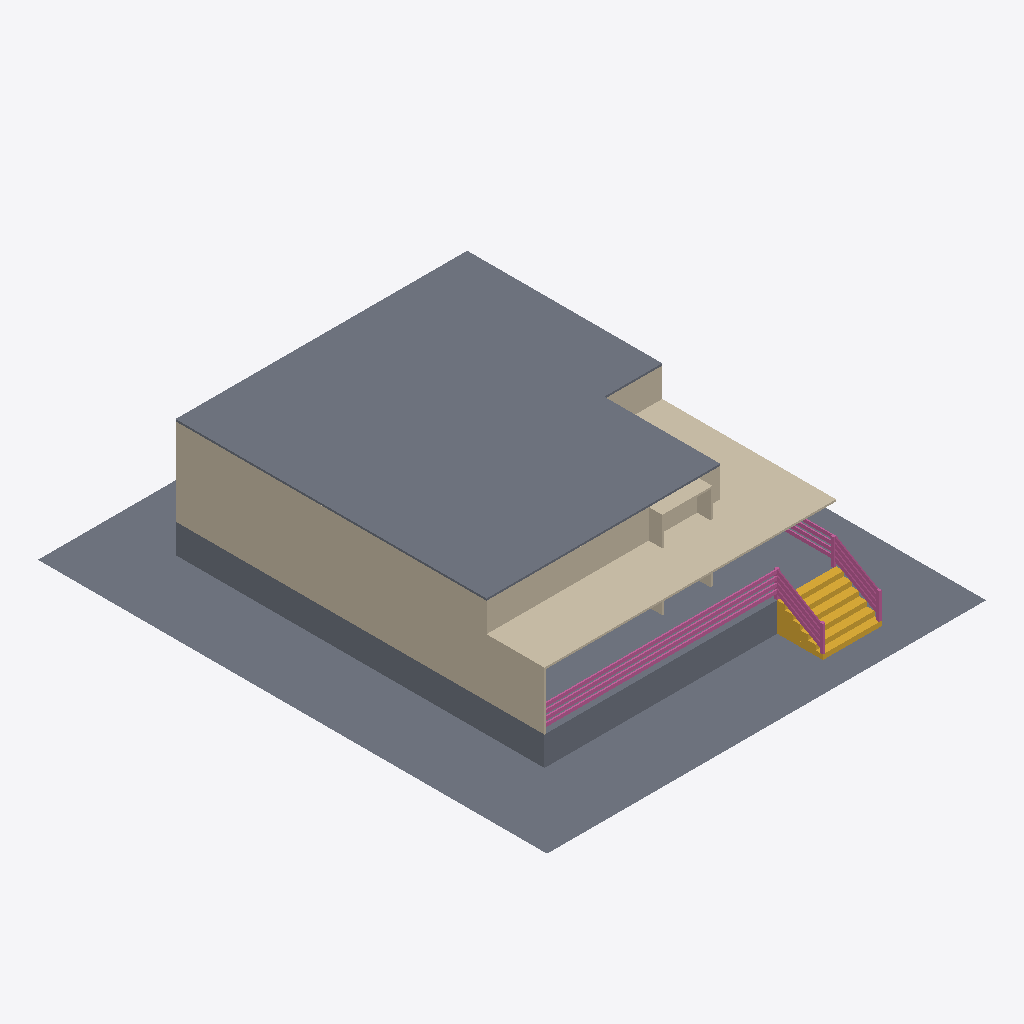
Isometric view of an IFC building model (IFC-SPF (STEP), schema IFC4, length unit metre), seen from the south-west, elements coloured by IFC class: 20 railings (pink), 13 walls (beige), 6 stair flights (yellow), 3 slabs (grey).
Extent 22.7 m × 26.4 m × 6.1 m (x, y, z). Storeys (2): GF at 0.00 m; roof at 3.00 m. Elements (169): 60 IfcWall, 29 IfcRailing, 26 IfcDuctSegment, 18 IfcPipeSegment, 17 IfcPipeFitting, 6 IfcStairFlight, 5 IfcDuctFitting, 3 IfcDoor, 3 IfcSlab, 2 IfcWindow.

HEADER;
FILE_DESCRIPTION(('ViewDefinition[DesignTransferView]'),'2;1');
FILE_NAME('s010.ifc','2025-09-29T18:58:31+08:00',(''),(''),'IfcOpenShell 0.8.3-post1','Bonsai 0.8.3-post1','');
FILE_SCHEMA(('IFC4'));
ENDSEC;
DATA;
#1=IFCPROJECT('1cLOtEvhjEEOm3RDBHj3$y',$,'My Project',$,$,$,$,(#14,#26),#9);
#31=IFCSITE('2TxQjvdvv5F9bcR_936Qgc',$,'My Site',$,$,#54,$,$,$,$,$,$,$,$);
#37=IFCBUILDING('3kpsh8LVTD3wUGZNIQeoI5',$,'My Building',$,$,#60,$,$,$,$,$,$);
#43=IFCBUILDINGSTOREY('2FQYv80lD1PPAuOz1l6iNt',$,'GF',$,$,#66,$,$,$,$);
#1320=IFCBUILDINGSTOREY('3LoOCGHvX8I9jLt5fMH58x',$,'roof',$,$,#1409,$,$,$,$);
#21023=IFCSLAB('0PH$26XcL2CAwv_klepquV',$,'Slab',$,$,#21050,#21038,$,$);
#5508=IFCSLAB('34SwLy2qT7NR9xcnE9XRnl',$,'Slab',$,$,#5610,#5517,$,$);
#1051=IFCSLAB('3emhc4dTT6f9MfijNaqkIu',$,'Slab',$,$,#4129,#1066,$,$);
#1281=IFCWALL('01tcGxEn96vvvoipVen6sr',$,'Wall',$,$,#4134,#1288,$,$);
#1371=IFCWALL('3jRybG$6n0XQ2FSDSFdfVF',$,'Wall',$,$,#4164,#1387,$,$);
#2624=IFCWALL('2twquvDiDBMQUfi6xUCIAE',$,'Wall',$,$,#4184,#2630,$,$);
#2700=IFCWALL('1FihxFMQX2MRB4qxYBJV2c',$,'Wall',$,$,#4189,#2706,$,$);
#2890=IFCWALL('2EGHFpo157IBEZ28ogc4lB',$,'Wall',$,$,#4204,#2896,$,$);
#4246=IFCRAILING('33cXC6f_P1oOknyRMtYS2k',$,'Railing',$,$,#4298,#4255,$,$);
#4337=IFCRAILING('2uS4RQCuzCYQ8bXzS$IEGV',$,'Railing',$,$,#4355,#4350,$,$);
#4318=IFCRAILING('3w_W9cNlf2VxkVUTQZBa5p',$,'Railing',$,$,#4336,#4331,$,$);
#4299=IFCRAILING('1VZlwlYGz4KhrOifqC$ZcH',$,'Railing',$,$,#4317,#4312,$,$);
#5876=IFCSTAIRFLIGHT('3T$hHussr96P3VjyEWeVuf',$,'StairFlight',$,$,#5920,#5885,$,$,$,$,$,$);
#5861=IFCSTAIRFLIGHT('1m97yuXGfBB86H1POYisDR',$,'StairFlight',$,$,#5915,#5870,$,$,$,$,$,$);
#3119=IFCWALL('1ePFVeffzB3BT3SnwPlSjr',$,'Wall',$,$,#4219,#3133,$,$);
#5846=IFCSTAIRFLIGHT('2Zm6wscfrFpug96yGytiKz',$,'StairFlight',$,$,#5910,#5855,$,$,$,$,$,$);
#5831=IFCSTAIRFLIGHT('1v5CcotUjAPRSw3DjdxV9s',$,'StairFlight',$,$,#5905,#5840,$,$,$,$,$,$);
#5816=IFCSTAIRFLIGHT('3Ys6QLj1P9TvTskzuxY4bo',$,'StairFlight',$,$,#5900,#5825,$,$,$,$,$,$);
#5801=IFCSTAIRFLIGHT('2$qN1w1Rv4xvkMExVpzqbc',$,'StairFlight',$,$,#5895,#5810,$,$,$,$,$,$);
#2971=IFCWALL('1KlfcQ885AZg61sXfhUzor',$,'Wall',$,$,#4214,#2982,$,$);
#2928=IFCWALL('2LbAFJmqTAounhHAZlRhVp',$,'Wall',$,$,#4209,#2934,$,$);
#6178=IFCRAILING('2fspOmRRz3Uwsc8qdVwCGV',$,'Railing',$,$,#6234,#6191,$,$);
#6145=IFCRAILING('2tHu09U_bEkvWkVm6QqelD',$,'Railing',$,$,#6177,#6158,$,$);
#6206=IFCRAILING('3zE7M_2oHAfB7k9pVmK98E',$,'Railing',$,$,#6244,#6219,$,$);
#6159=IFCRAILING('0pTryr7Dj3dvOhgxTYbxqK',$,'Railing',$,$,#6229,#6172,$,$);
#6192=IFCRAILING('3TKHfJhkXFRviMckolLznS',$,'Railing',$,$,#6239,#6205,$,$);
#6126=IFCRAILING('0XW0eIBeH1mvLSRrfixJxs',$,'Railing',$,$,#6144,#6139,$,$);
#6068=IFCRAILING('2n_p_Iq$D7hvz_rAgpkIVA',$,'Railing',$,$,#6106,#6077,$,$);
#6107=IFCRAILING('0Szg_N1yT0JBd6AAf0Mwsm',$,'Railing',$,$,#6125,#6120,$,$);
#4536=IFCRAILING('2IdK2Xx1XEJx3X$kjcwRVl',$,'Railing',$,$,#4555,#4545,$,$);
#4556=IFCRAILING('2ygvZKWJ5C2gXD$HfLLT0M',$,'Railing',$,$,#4574,#4569,$,$);
#5975=IFCRAILING('0uc7cdlMPAx847n8qiWrne',$,'Railing',$,$,#5993,#5988,$,$);
#4575=IFCRAILING('0310v3W4j1LPf1QIwHmchd',$,'Railing',$,$,#4593,#4588,$,$);
#5994=IFCRAILING('1m3o7Aanj7YPSDSUm9XKcg',$,'Railing',$,$,#6224,#6007,$,$);
#4594=IFCRAILING('1_tOYBXZfFBRocVuZqnOFR',$,'Railing',$,$,#4612,#4607,$,$);
#5956=IFCRAILING('3qxYI64zfDURu15dd2cd2V',$,'Railing',$,$,#5974,#5969,$,$);
#215=IFCWALL('1mxmX6dov9MucGJ464fum3',$,'Wall',$,$,#1093,#221,$,$);
#1458=IFCWALL('2RX3cEFQL7dwswnXKEwgIr',$,'Wall',$,$,#4174,#1469,$,$);
#1415=IFCWALL('20Hk_ob_967wR1ZrdMeczy',$,'Wall',$,$,#4169,#1421,$,$);
#2471=IFCWALL('1R8wA543b8MvgSete5S8oG',$,'Wall',$,$,#4179,#2478,$,$);
#2776=IFCWALL('1wx0KYZivC7g974EMwjlju',$,'Wall',$,$,#4194,#2782,$,$);
#5936=IFCRAILING('3j1HM7HrHBVRwR$jyYhQjw',$,'Railing',$,$,#5955,#5945,$,$);
ENDSEC;